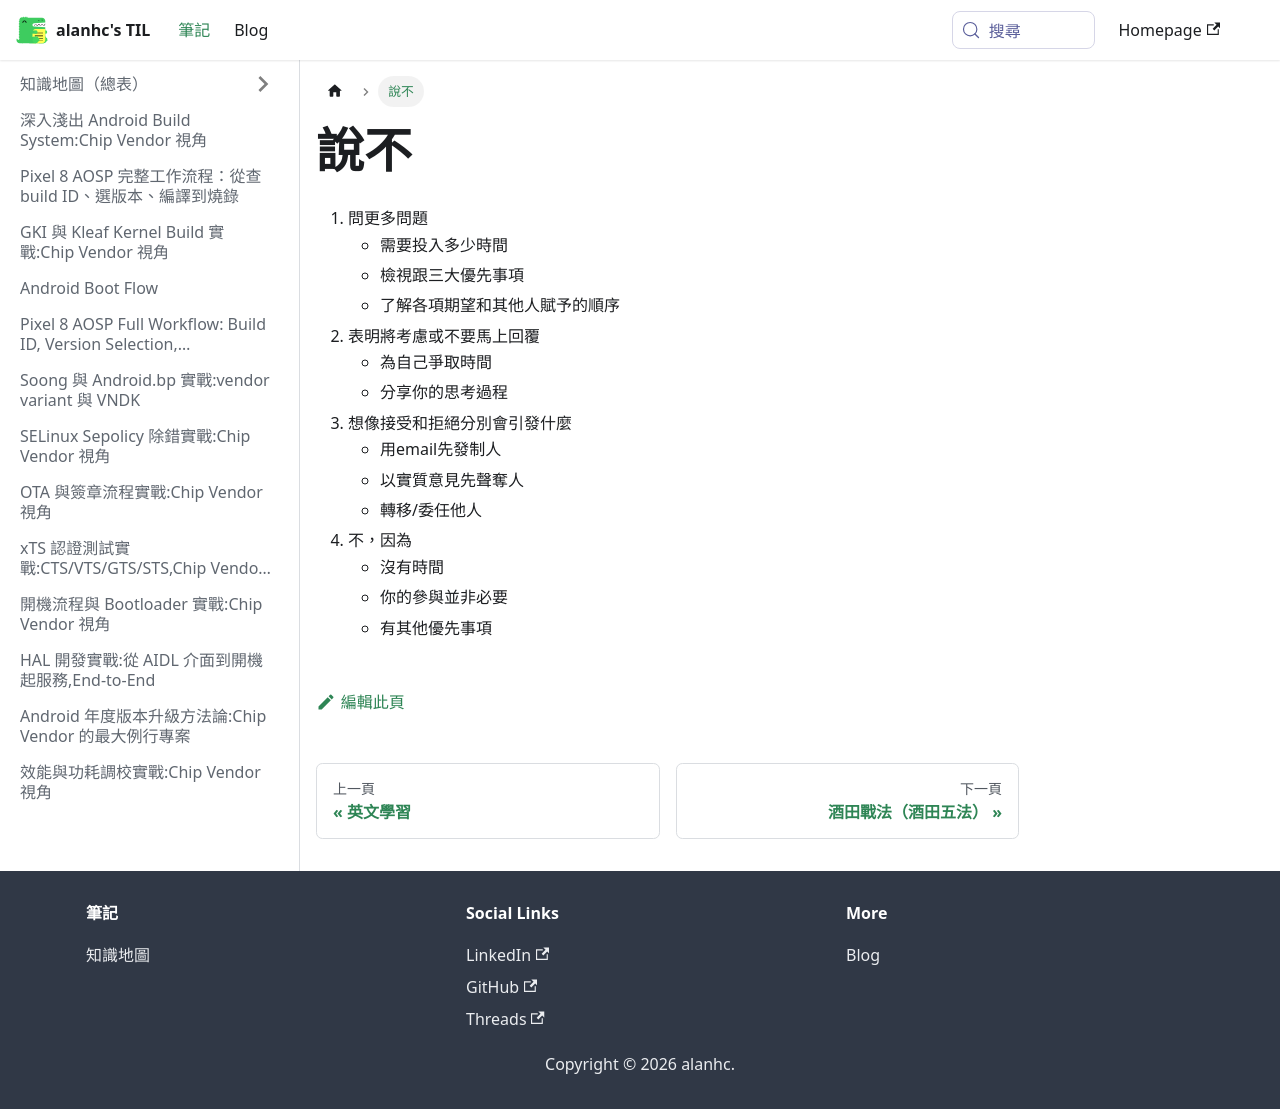

repository: alanhc/til · page: docs/說不.html · generator: docusaurus

# 說不

1. 問更多問題
    - 需要投入多少時間
    - 檢視跟三大優先事項
    - 了解各項期望和其他人賦予的順序
2. 表明將考慮或不要馬上回覆
    - 為自己爭取時間
    - 分享你的思考過程
3. 想像接受和拒絕分別會引發什麼
    - 用email先發制人
    - 以實質意見先聲奪人
    - 轉移/委任他人
4. 不，因為
    - 沒有時間
    - 你的參與並非必要
    - 有其他優先事項
